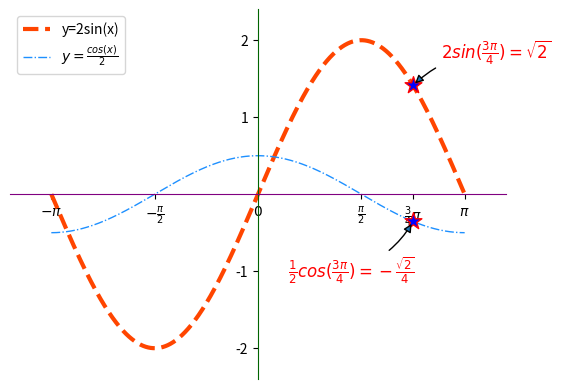

This chart was generated by the following Python code:
import matplotlib.pyplot as mp
import numpy as np

# 2022.6.21

# 在-pi和pi之间生成1000个点，它们之间是等差的
x = np.linspace(-np.pi, np.pi, 1000)
# print(x)
sin_y = np.sin(x) * 2
cos_y = np.cos(x) / 2
# 绘制折线图
# linestyle：线型，实线-，虚线--,虚点线-.,点线:
mp.plot(x, sin_y, linestyle='--', linewidth=3, color='orangered', label='y=2sin(x)')
# mp.plot(x, sin_y, linestyle='--', linewidth=3, color=(1, 0, 0))
# mp.plot(x, sin_y, linestyle='--', linewidth=3, color='#00ff00')
mp.plot(x, cos_y, linestyle='-.', linewidth=1, color='dodgerblue', label=r'$y=\frac{cos(x)}{2}$')
# 限制x坐标范围
mp.xlim(x.min() * 1.2, x.max() * 1.2)
# 通过如下方式单独设置左和右
# mp.xlim(right=20)
# mp.xlim(left=-20)
# 限制y坐标范围，可以通过top和bottom进行限制
mp.ylim(sin_y.min() * 1.2, sin_y.max() * 1.2)
# 设置x轴刻度，以pi为单位
mp.xticks([-np.pi, -np.pi/2, 0, np.pi/2, 3*np.pi / 4, np.pi],
          [r'$-\pi$', r'$-\frac{\pi}{2}$', r'$0$', r'$\frac{\pi}{2}$', r'$\frac{3}{4}\pi$', r'$\pi$'])
# 设置y轴刻度
mp.yticks([-2, -1, 1, 2])

# 获取当前坐标系
ax = mp.gca()
# 底部坐标轴
# set_position，设置坐标轴位置，axes(按比例0-1)，data(按数据)
ax.spines['bottom'].set_position(('data', 0))
# ax.spines['bottom'].set_position(('axes', 0.8))
ax.spines['left'].set_position(('data', 0))
# set_color：设置坐标轴颜色，none表示不可见
ax.spines['top'].set_color('none')
ax.spines['right'].set_color('none')
# 设置下面和左边坐标轴的颜色
ax.spines['bottom'].set_color('purple')
ax.spines['left'].set_color('darkgreen')
# 特殊点坐标
xo = np.pi * 3 / 4
sin_yo = 2 * np.sin(xo)
cos_yo = np.cos(xo) / 2
# 绘制特殊点,s点大小，facecolor背景色，edgecolor边缘色，marker点型，zorder图层序号，越大越在上面
mp.scatter([xo, xo], [sin_yo, cos_yo], s=160, facecolor='blue', edgecolor='red', marker='*', zorder=3)
# 添加注释1/2cos(3pi/4) = -sqrt(2)/4
mp.annotate(
    # 备注文本
    r'$\frac{1}{2}cos(\frac{3\pi}{4})=-\frac{\sqrt{2}}{4}$',
    # 目标点坐标
    xy=[xo, cos_yo],
    # 目标坐标系
    xycoords='data',
    # 文本坐标
    xytext=(-90, -40),
    # 文本坐标系
    textcoords='offset points',
    # 字体大小
    fontsize=12,
    # 颜色
    color='red',
    # 箭头属性,箭头样式可选，-，->,-[,...
    # 连接线样式，angle,angle3,arc，arc3,bar.rad表示弧度
    arrowprops={"arrowstyle": '-|>', 'connectionstyle': 'arc3,rad=.2'}
)
# 添加注释2sin(3pi/4)=sqrt(2)
mp.annotate(
    # 备注文本
    r'$2sin(\frac{3\pi}{4})=\sqrt{2}$',
    # 目标点坐标
    xy=[xo, sin_yo],
    # 目标坐标系
    xycoords='data',
    # 文本坐标
    xytext=(20, 20),
    # 文本坐标系
    textcoords='offset points',
    # 字体大小
    fontsize=12,
    # 颜色
    color='red',
    # 箭头属性,箭头样式可选，-，->,-[,...
    # 连接线样式，angle,angle3,arc，arc3,bar.rad表示弧度
    arrowprops={"arrowstyle": '-|>', 'connectionstyle': 'arc3,rad=.2'}
)
# 显示图例
mp.legend(loc='upper left')
# 显示图形
mp.show()
